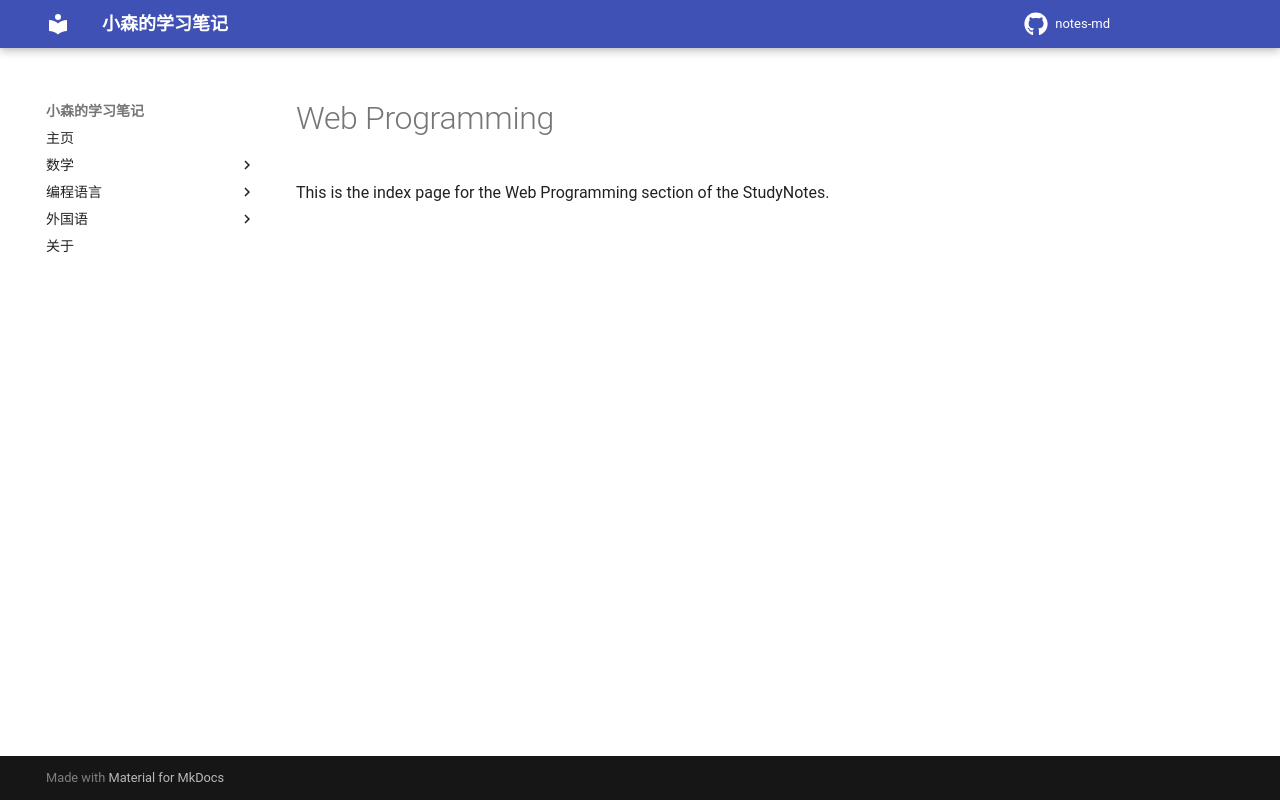

repository: komori-flag/notes-md · page: StudyNotes/Programme-Language/Web/index.html · generator: mkdocs

# Web Programming

This is the index page for the Web Programming section of the StudyNotes.
